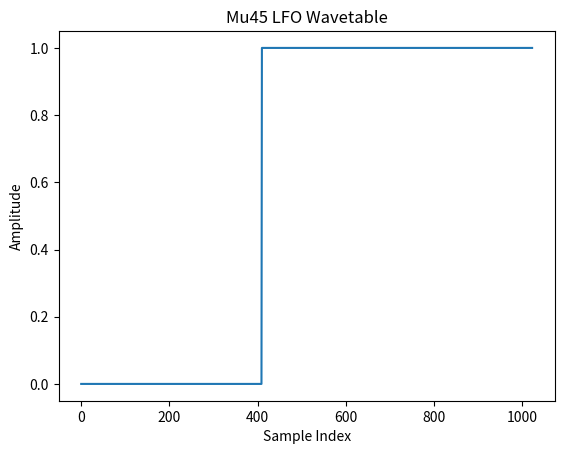

This chart was generated by the following Python code:
import numpy as np
import matplotlib.pyplot as plt

N = 1024


def mu45_lfo(attack_param, speed_param):
    table = np.zeros(N)
    if speed_param == 100:
        attack_param += 60
    offset = 0 if ((attack_param - 50) / 62.5) < 0 else ((attack_param - 50) / 62.5) * N / 2
    for i in range(int(offset), N):
        if int(offset) < i <= int(N / 2 + ((attack_param - 50) / 62.5) * N / 2):
            table[i] = np.power((i - ((attack_param - 50) / 62.5) * N / 2) / (N / 2), (100 - speed_param) / 10.0)
        elif i > int(N / 2 + ((attack_param - 50) / 62.5) * N / 2):
            table[i] = 1
        else:
            table[i] = 0

    return table


attack_param = 40
speed_param = 100
wavetable = mu45_lfo(attack_param, speed_param)

# Plotting the wavetable
plt.plot(wavetable)
plt.title('Mu45 LFO Wavetable')
plt.xlabel('Sample Index')
plt.ylabel('Amplitude')
plt.show()
